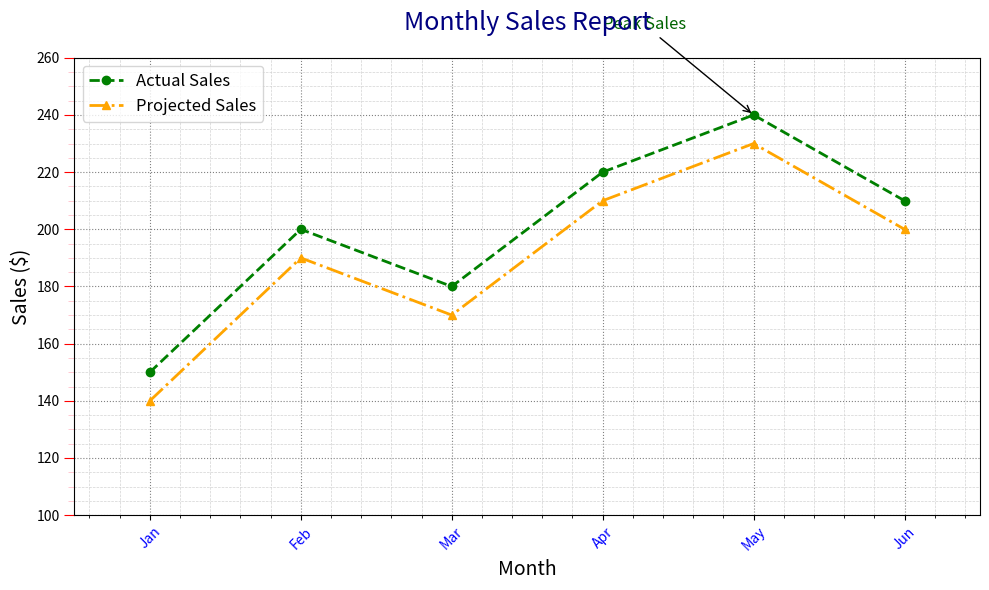

The script that saved this image:
import matplotlib.pyplot as plt

# Data
months = ["Jan", "Feb", "Mar", "Apr", "May", "Jun"]
sales = [150, 200, 180, 220, 240, 210]
proj_sales = [140, 190, 170, 210, 230, 200]  # projected sales

# Create figure and axes with custom size
fig, ax = plt.subplots(figsize=(10, 6))  # 10x6 inches

# Plot actual sales
ax.plot(months, sales, color="green", marker='o', linestyle='--', linewidth=2, label='Actual Sales')

# Plot projected sales
ax.plot(months, proj_sales, color="orange", marker='^', linestyle='-.', linewidth=2, label='Projected Sales')

# Set axis limits
ax.set_ylim(100, 260)  # y-axis limits
ax.set_xlim(-0.5, len(months)-0.5)  # x-axis limits based on index range

# Customize ticks
ax.set_yticks(range(100, 261, 20))  # y ticks every 20 units
ax.set_xticks(range(len(months)))   # ticks at each month index
ax.set_xticklabels(months, rotation=45, color='blue')  # month labels rotated

# Minor ticks for y-axis
ax.minorticks_on()
ax.tick_params(axis='y', which='major', length=7, color='red')
ax.tick_params(axis='y', which='minor', length=4, color='pink')

# Title and labels with custom fonts and colors
ax.set_title("Monthly Sales Report", fontsize=18, color="navy", pad=20)
ax.set_xlabel("Month", fontsize=14)
ax.set_ylabel("Sales ($)", fontsize=14)

# Grid style for major and minor ticks
ax.grid(which='major', linestyle=':', linewidth=0.8, color='gray')
ax.grid(which='minor', linestyle='--', linewidth=0.5, color='lightgray')

# Annotation example pointing to peak sales
max_idx = sales.index(max(sales))
ax.annotate('Peak Sales',
            xy=(max_idx, sales[max_idx]),
            xytext=(max_idx-1, sales[max_idx]+30),
            arrowprops=dict(facecolor='black', arrowstyle='->'),
            fontsize=12, color='darkgreen')

# Legend
ax.legend(loc='upper left', fontsize=12)


# Tight layout for clean spacing
plt.tight_layout()

# Save figure before showing
plt.savefig("complete_sales_report.png", dpi=300, bbox_inches='tight')

# Show plot
plt.show()
